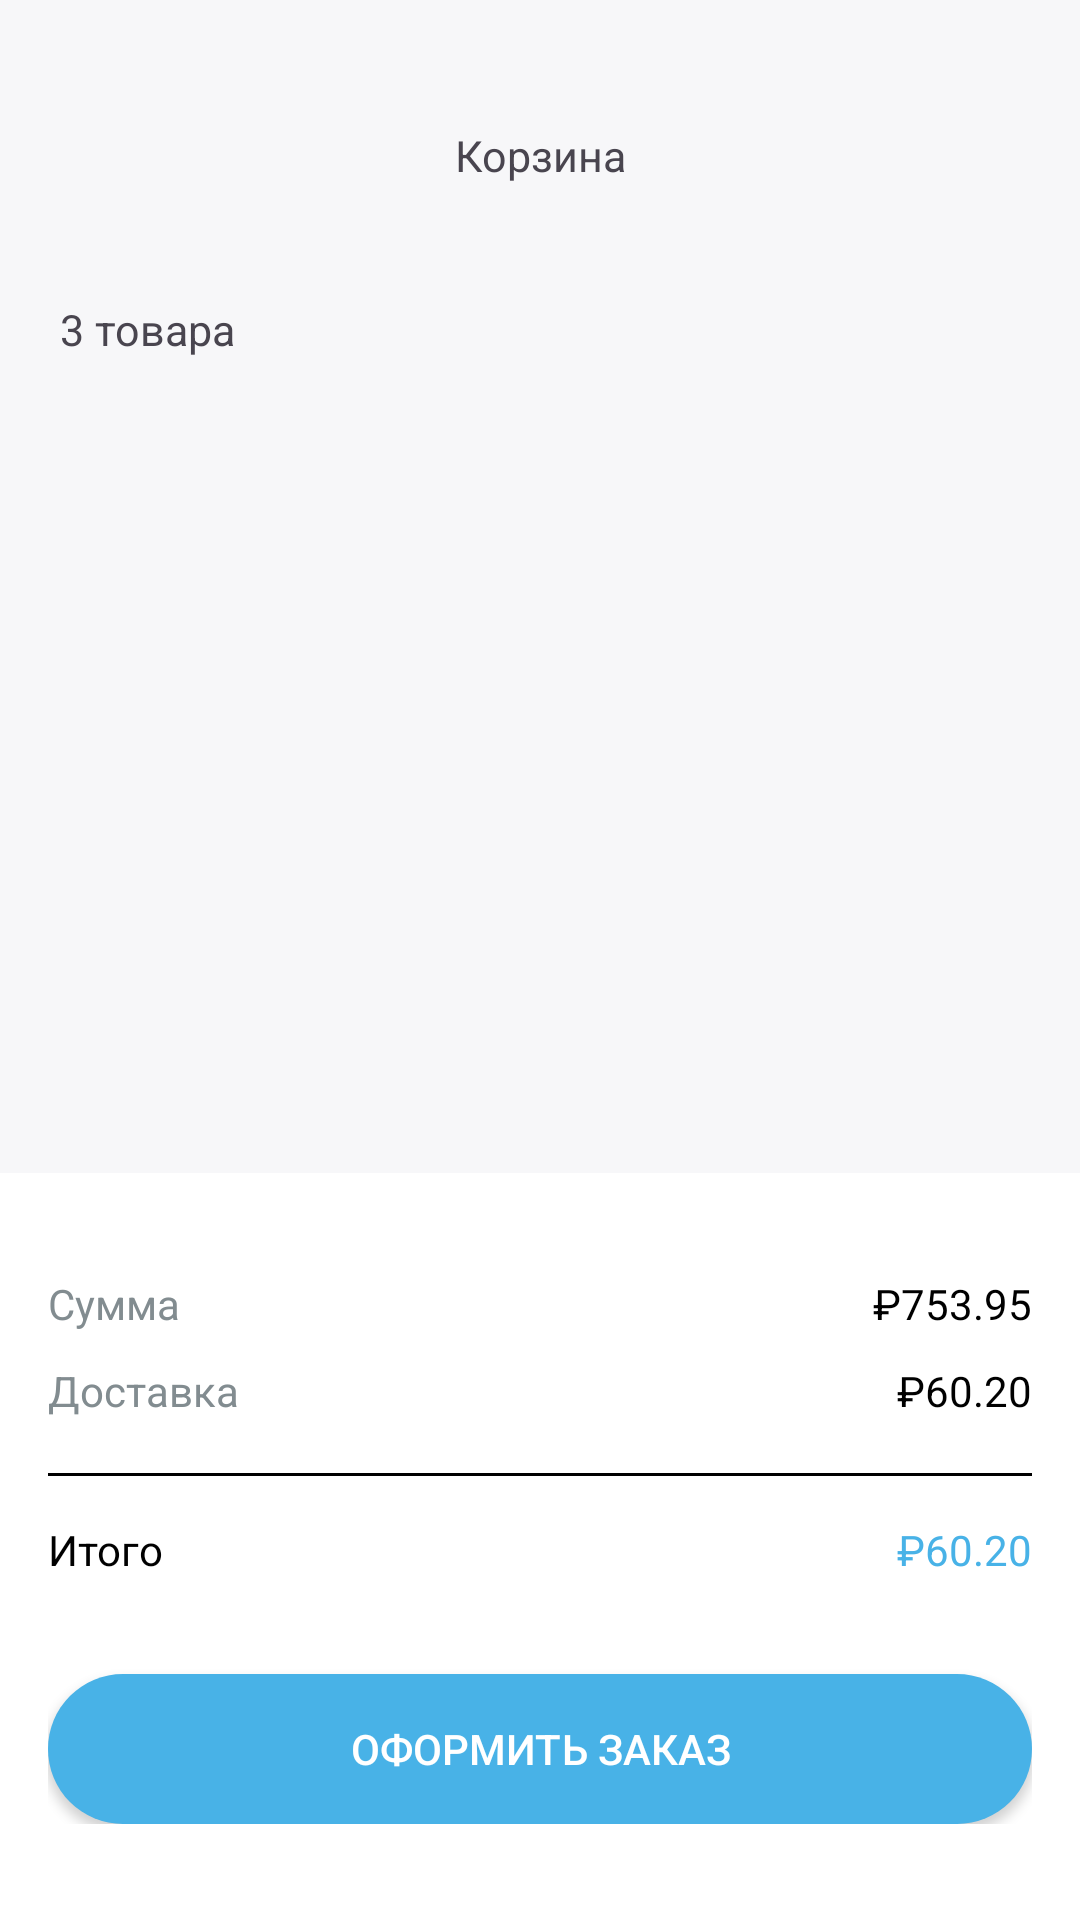

Produce the Android XML layout that renders to this screen, including the resource entries it uses.
<!-- AndroidManifest.xml: application theme Theme.Recycler_view_zakurin -->
<!-- res/layout/activity_basket.xml -->
<?xml version="1.0" encoding="utf-8"?>
<androidx.constraintlayout.widget.ConstraintLayout xmlns:android="http://schemas.android.com/apk/res/android"
    xmlns:app="http://schemas.android.com/apk/res-auto"
    xmlns:tools="http://schemas.android.com/tools"
    android:id="@+id/main"
    android:layout_width="match_parent"
    android:layout_height="match_parent"
    android:background="#F7F7F9"
    tools:context=".BasketActivity">

    <LinearLayout
        android:id="@+id/header"
        android:layout_width="match_parent"
        android:layout_height="54dp"
        android:layout_marginLeft="15dp"
        android:layout_marginRight="20dp"
        android:layout_marginTop="30dp"
        app:layout_constraintStart_toStartOf="parent"
        app:layout_constraintTop_toTopOf="parent">

        <androidx.appcompat.widget.AppCompatButton
            android:layout_width="44dp"
            android:layout_height="44dp"
            android:layout_marginBottom="5dp"
            android:layout_marginLeft="5dp"
            android:onClick="ClosePopularActivity"
            android:background="@drawable/ic_back_xml"/>

        <TextView
            android:layout_width="match_parent"
            android:layout_height="wrap_content"
            android:text="Корзина"
            android:layout_marginRight="44dp"
            android:gravity="center"
            android:textSize="7pt"
            android:layout_weight="1"
            />

    </LinearLayout>

    <TextView
        android:id="@+id/textView"
        android:layout_width="match_parent"
        android:layout_height="wrap_content"
        android:layout_marginLeft="20dp"
        android:layout_marginRight="20dp"
        android:layout_marginTop="16dp"
        android:layout_weight="1"
        android:text="3 товара"
        android:textSize="7pt"
        app:layout_constraintEnd_toEndOf="parent"
        app:layout_constraintStart_toStartOf="parent"
        app:layout_constraintTop_toBottomOf="@+id/header" />

    <androidx.recyclerview.widget.RecyclerView
        android:id="@+id/basket_list"
        android:layout_width="match_parent"
        android:layout_height="0dp"
        android:layout_marginLeft="20dp"
        android:layout_marginTop="16dp"
        android:layout_marginBottom="16dp"
        android:layout_marginRight="20dp"
        app:layoutManager="androidx.recyclerview.widget.LinearLayoutManager"
        app:layout_constraintBottom_toTopOf="@+id/linearLayout2"
        app:layout_constraintEnd_toEndOf="parent"
        app:layout_constraintStart_toStartOf="parent"
        app:layout_constraintTop_toBottomOf="@+id/textView" />

    <LinearLayout
        android:id="@+id/linearLayout2"
        android:layout_width="match_parent"
        android:layout_height="wrap_content"
        android:background="@color/white"
        android:orientation="vertical"
        android:paddingLeft="16dp"
        android:paddingTop="34dp"
        android:paddingRight="16dp"
        android:paddingBottom="32dp"
        app:layout_constraintBottom_toBottomOf="parent"
        app:layout_constraintEnd_toEndOf="parent"
        app:layout_constraintStart_toStartOf="parent">

        <LinearLayout
            android:layout_width="match_parent"
            android:layout_height="wrap_content"
            android:paddingBottom="10dp">

            <TextView
                android:layout_width="match_parent"
                android:layout_height="wrap_content"
                android:layout_weight="1"
                android:text="Сумма"
                android:textColor="#828C90" />

            <TextView
                android:id="@+id/tv_sum"
                android:layout_width="100dp"
                android:layout_height="wrap_content"
                android:gravity="right"
                android:text="₽753.95"
                android:textColor="@color/black" />
        </LinearLayout>

        <LinearLayout
            android:layout_width="match_parent"
            android:layout_height="wrap_content"
            android:paddingBottom="18dp">

            <TextView
                android:layout_width="match_parent"
                android:layout_height="wrap_content"
                android:layout_weight="1"
                android:text="Доставка"
                android:textColor="#828C90" />

            <TextView
                android:layout_width="100dp"
                android:layout_height="wrap_content"
                android:gravity="right"
                android:text="₽60.20"
                android:textColor="@color/black" />
        </LinearLayout>

        <LinearLayout
            android:layout_width="match_parent"
            android:layout_height="1dp"
            android:background="@color/black"
            android:paddingBottom="18dp" />
        <LinearLayout
            android:layout_width="match_parent"
            android:layout_height="wrap_content"
            android:paddingTop="15dp"
            android:paddingBottom="32dp">
            <TextView
                android:layout_width="match_parent"
                android:layout_height="wrap_content"
                android:layout_weight="1"
                android:text="Итого"
                android:textColor="@color/black" />
            <TextView
                android:id="@+id/tv_all_sum"
                android:layout_width="100dp"
                android:layout_height="wrap_content"
                android:gravity="right"
                android:text="₽60.20"
                android:textColor="@color/blue" />
        </LinearLayout>
        <androidx.appcompat.widget.AppCompatButton
            android:id="@+id/bthOrder"
            android:layout_width="match_parent"
            android:layout_height="50dp"
            android:background="@drawable/background_button"
            android:text="Оформить заказ"
            android:textColor="@color/white" />
    </LinearLayout>
</androidx.constraintlayout.widget.ConstraintLayout>
<!-- resources referenced by this layout -->
<resources>
  <color name="black">#FF000000</color>
  <color name="blue">#48B2E7</color>
  <color name="white">#FFFFFFFF</color>
  <!-- drawable background_button (drawable) -->
  <?xml version="1.0" encoding="utf-8"?>
  <shape xmlns:android="http://schemas.android.com/apk/res/android">
      <solid android:color="@color/blue"/> 
      <corners android:radius="25dp"/> 
  </shape>
  <!-- drawable ic_back_xml (drawable) -->
  <?xml version="1.0" encoding="utf-8"?>
  
  <layer-list xmlns:android="http://schemas.android.com/apk/res/android">
      <item>
          <shape>
              <solid android:color="@color/white"/>
              <corners android:radius="22dp"/>
          </shape>
      </item>
      <item
          android:drawable="@drawable/ic_back"
          android:width="24dp"
          android:height="24dp"
          android:gravity="center"/>
  </layer-list>
  <style name="Theme.Recycler_view_zakurin" parent="Base.Theme.Recycler_view_zakurin">
          <item name="colorPrimaryDark">@color/blue</item>
      </style>
  <style name="Base.Theme.Recycler_view_zakurin" parent="Theme.Material3.DayNight.NoActionBar" />
</resources>
